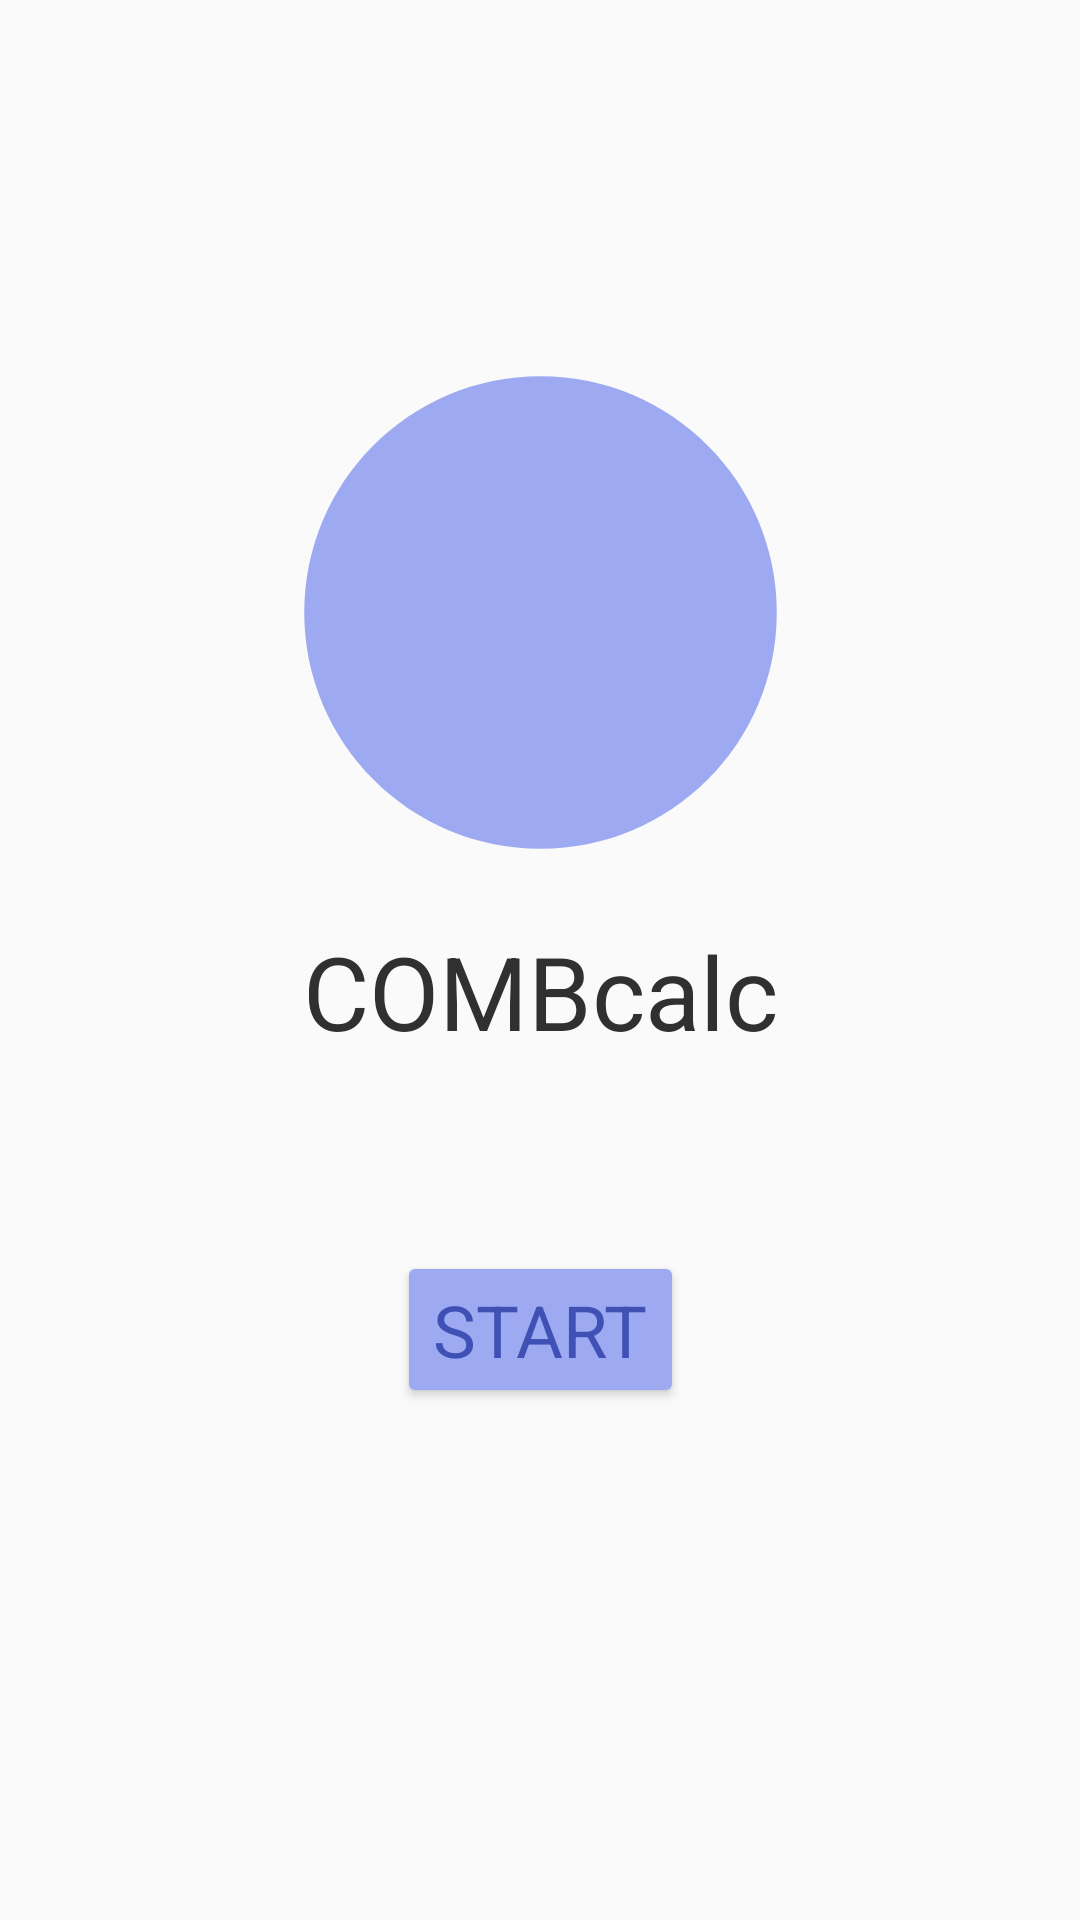

Here is an Android app screen rendered from its layout file. Give the layout XML and the strings, colors and styles it references.
<!-- AndroidManifest.xml: application theme Theme.CombCalc -->
<!-- res/layout/fragment_start_page.xml -->
<?xml version="1.0" encoding="utf-8"?>
<androidx.constraintlayout.widget.ConstraintLayout xmlns:android="http://schemas.android.com/apk/res/android"
    xmlns:app="http://schemas.android.com/apk/res-auto"
    xmlns:tools="http://schemas.android.com/tools"
    android:layout_width="match_parent"
    android:layout_height="match_parent"
    tools:context="ui.fragments.StartPageFragment">

    <Button
        android:id="@+id/btn_start"
        android:layout_width="wrap_content"
        android:layout_height="wrap_content"
        android:layout_marginTop="64dp"
        android:backgroundTint="@color/colorPrimary"
        android:text="@string/start_btn"
        android:textColor="@color/colorPrimaryDark"
        android:textSize="24sp"
        android:layout_marginBottom="32dp"
        app:layout_constraintBottom_toBottomOf="parent"
        app:layout_constraintEnd_toEndOf="parent"
        app:layout_constraintStart_toStartOf="parent"
        app:layout_constraintTop_toBottomOf="@id/tv_title" />

    <TextView
        android:id="@+id/tv_title"
        android:layout_width="wrap_content"
        android:layout_height="wrap_content"
        android:text="@string/title"
        android:textColor="@color/text"
        android:textSize="34sp"
        app:layout_constraintBottom_toTopOf="@+id/btn_start"
        app:layout_constraintEnd_toEndOf="parent"
        app:layout_constraintStart_toStartOf="parent"
        app:layout_constraintTop_toBottomOf="@+id/iv_anim" />

    <ImageView
        android:id="@+id/iv_anim"
        android:layout_width="189dp"
        android:layout_height="207dp"
        android:src="@drawable/avd_anim"
        app:layout_constraintBottom_toTopOf="@id/tv_title"
        app:layout_constraintEnd_toEndOf="parent"
        app:layout_constraintStart_toStartOf="parent"
        app:layout_constraintTop_toTopOf="parent"
        app:layout_constraintVertical_bias="0.42"
        app:layout_constraintVertical_chainStyle="packed" />

</androidx.constraintlayout.widget.ConstraintLayout>
<!-- resources referenced by this layout -->
<resources>
  <color name="colorPrimary">#9DA9F1</color>
  <color name="colorPrimaryDark">#3F51B5</color>
  <color name="text">#303030</color>
  <!-- drawable avd_anim: vector/xml drawable (drawable, 3397 chars, omitted) -->
  <string name="start_btn">start</string>
  <string name="title">COMBcalc</string>
  <style name="Theme.CombCalc" parent="Base.Theme.CombCalc" />
  <style name="Base.Theme.CombCalc" parent="Theme.AppCompat.DayNight.NoActionBar">
          <item name="colorPrimary">@color/colorPrimary</item>
          <item name="colorPrimaryDark">@color/colorPrimaryDark</item>
          <item name="colorAccent">@color/colorAccent</item>
          <item name="fontFamily">@font/martian_mono_light</item>
      </style>
  <color name="colorAccent">#D1A672</color>
</resources>
